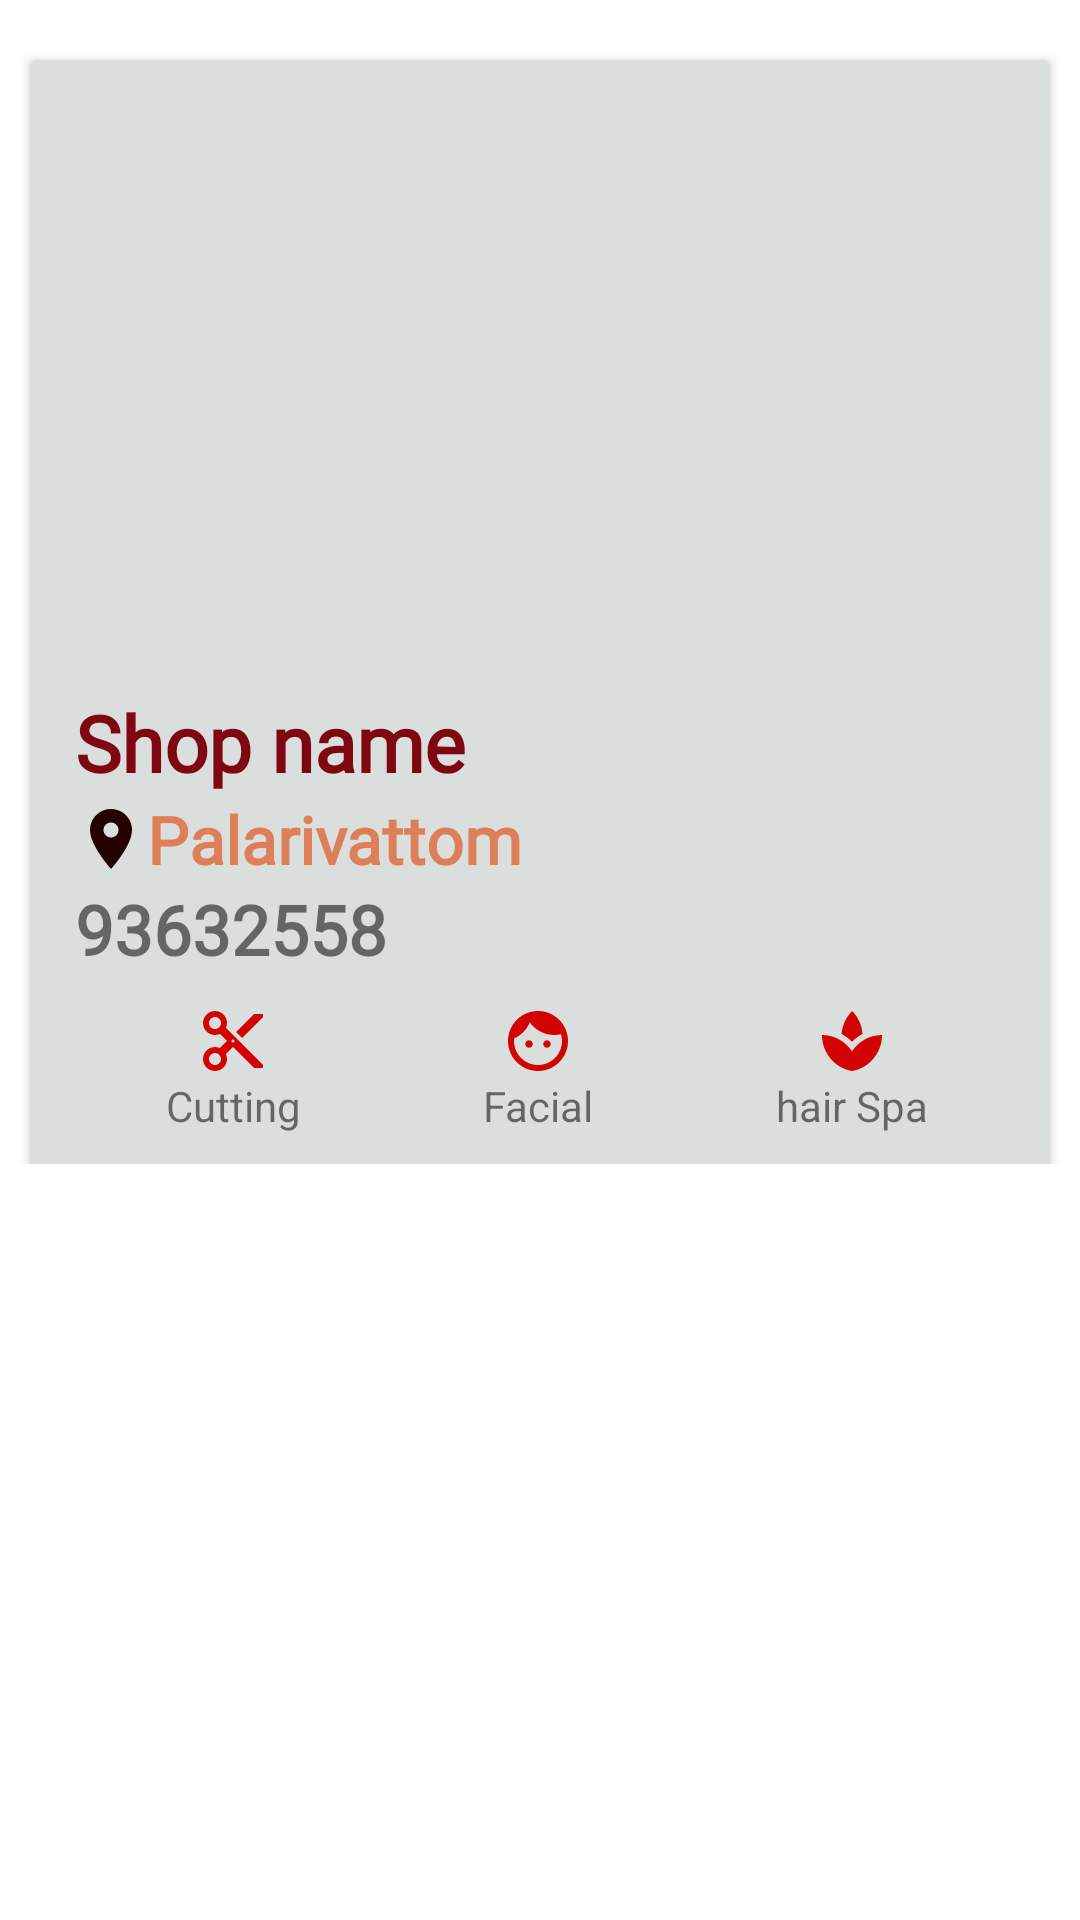

The Android layout XML behind this screen, and the referenced resources:
<!-- AndroidManifest.xml: application theme Theme.MultiSaloon -->
<!-- res/layout/raw_saloon.xml -->
<?xml version="1.0" encoding="utf-8"?>
<LinearLayout xmlns:android="http://schemas.android.com/apk/res/android"
    android:layout_width="match_parent"
    android:layout_height="wrap_content"
    android:orientation="vertical">


    <LinearLayout
        android:layout_width="match_parent"
        android:layout_height="wrap_content"
        android:orientation="vertical">


        <androidx.cardview.widget.CardView
            android:id="@+id/SViewCardView"
            android:layout_width="match_parent"
            android:layout_height="wrap_content"
            android:layout_marginLeft="10dp"
            android:layout_marginTop="20dp"
            android:layout_marginRight="10dp"
            android:backgroundTint="#DADFDE"
            android:clickable="true"
            android:focusable="true">

            <LinearLayout
                android:layout_width="match_parent"
                android:layout_height="wrap_content"
                android:orientation="vertical"
                android:padding="10dp">

                <LinearLayout
                    android:layout_width="match_parent"
                    android:layout_height="wrap_content"
                    android:layout_gravity="center"
                    android:gravity="center"
                    android:orientation="vertical">



                    <RelativeLayout
                        android:layout_width="wrap_content"
                        android:layout_height="wrap_content">


                        <ImageView
                            android:id="@+id/saloonImageIV"
                            android:layout_width="match_parent"
                            android:layout_height="200dp"
                            android:scaleType="centerCrop"
                            android:src="@drawable/facialimg" />


                    </RelativeLayout>




                </LinearLayout>

                <LinearLayout
                    android:layout_width="match_parent"
                    android:layout_height="match_parent"
                    android:layout_marginStart="5dp"
                    android:orientation="vertical">
                    <TextView
                        android:id="@+id/SnameTV"
                        android:layout_width="match_parent"
                        android:layout_height="wrap_content"
                        android:fontFamily="@font/calibri"
                        android:text="Shop name"
                        android:textColor="#7E0711"
                        android:textSize="26dp"
                        android:textStyle="bold" />

                    <LinearLayout
                        android:layout_width="match_parent"
                        android:layout_height="wrap_content"
                        android:orientation="horizontal"
                        android:weightSum="6">


                        <ImageView
                            android:layout_width="wrap_content"
                            android:layout_height="wrap_content"
                            android:src="@drawable/ic_baseline_location_on_24"
                            android:layout_gravity="center"/>

                        <TextView
                            android:id="@+id/SplacesTV"
                            android:layout_width="match_parent"
                            android:layout_height="wrap_content"
                            android:fontFamily="@font/calibri"
                            android:text="Palarivattom"
                            android:layout_gravity="center"
                            android:textColor="#DD805A"
                            android:textSize="22sp"
                            android:layout_weight="1"
                            android:textStyle="bold" />


                    </LinearLayout>

                    <TextView
                        android:id="@+id/SphoneTV"
                        android:layout_width="match_parent"
                        android:layout_height="wrap_content"
                        android:fontFamily="@font/calibri"
                        android:text="93632558"
                        android:textSize="23dp"
                        android:textStyle="bold" />















                    <LinearLayout
                        android:layout_width="match_parent"
                        android:layout_height="wrap_content"
                        android:layout_marginTop="10dp"
                        android:orientation="horizontal"
                        android:weightSum="3">

                        <LinearLayout
                            android:layout_width="wrap_content"
                            android:layout_height="wrap_content"
                            android:layout_weight="1"
                            android:gravity="center"
                            android:orientation="vertical">

                            <ImageView
                                android:layout_width="wrap_content"
                                android:layout_height="wrap_content"
                                android:layout_gravity="center"
                                android:src="@drawable/ic_baseline_content_cut_24" />

                            <TextView
                                android:layout_width="wrap_content"
                                android:layout_height="wrap_content"
                                android:text="Cutting" />
                        </LinearLayout>

                        <LinearLayout
                            android:layout_width="wrap_content"
                            android:layout_height="wrap_content"
                            android:layout_weight="1"
                            android:gravity="center"
                            android:orientation="vertical">

                            <ImageView
                                android:layout_width="wrap_content"
                                android:layout_height="wrap_content"
                                android:src="@drawable/ic_baseline_face_24" />

                            <TextView
                                android:layout_width="wrap_content"
                                android:layout_height="wrap_content"
                                android:text="Facial" />
                        </LinearLayout>

                        <LinearLayout
                            android:layout_width="wrap_content"
                            android:layout_height="wrap_content"
                            android:layout_weight="1"
                            android:gravity="center"
                            android:orientation="vertical">

                            <ImageView
                                android:layout_width="wrap_content"
                                android:layout_height="wrap_content"
                                android:layout_gravity="center"
                                android:src="@drawable/ic_baseline_spa_24" />

                            <TextView
                                android:layout_width="wrap_content"
                                android:layout_height="wrap_content"
                                android:text="hair Spa" />
                        </LinearLayout>


                    </LinearLayout>


                </LinearLayout>


            </LinearLayout>

        </androidx.cardview.widget.CardView>


    </LinearLayout>



</LinearLayout>
<!-- resources referenced by this layout -->
<resources>
  <!-- drawable ic_baseline_content_cut_24 (drawable) -->
  <vector android:height="24dp" android:tint="#D40303"
      android:viewportHeight="24" android:viewportWidth="24"
      android:width="24dp" xmlns:android="http://schemas.android.com/apk/res/android">
      <path android:fillColor="@android:color/white" android:pathData="M9.64,7.64c0.23,-0.5 0.36,-1.05 0.36,-1.64 0,-2.21 -1.79,-4 -4,-4S2,3.79 2,6s1.79,4 4,4c0.59,0 1.14,-0.13 1.64,-0.36L10,12l-2.36,2.36C7.14,14.13 6.59,14 6,14c-2.21,0 -4,1.79 -4,4s1.79,4 4,4 4,-1.79 4,-4c0,-0.59 -0.13,-1.14 -0.36,-1.64L12,14l7,7h3v-1L9.64,7.64zM6,8c-1.1,0 -2,-0.89 -2,-2s0.9,-2 2,-2 2,0.89 2,2 -0.9,2 -2,2zM6,20c-1.1,0 -2,-0.89 -2,-2s0.9,-2 2,-2 2,0.89 2,2 -0.9,2 -2,2zM12,12.5c-0.28,0 -0.5,-0.22 -0.5,-0.5s0.22,-0.5 0.5,-0.5 0.5,0.22 0.5,0.5 -0.22,0.5 -0.5,0.5zM19,3l-6,6 2,2 7,-7L22,3z"/>
  </vector>
  <!-- drawable ic_baseline_face_24 (drawable) -->
  <vector android:height="24dp" android:tint="#D40303"
      android:viewportHeight="24" android:viewportWidth="24"
      android:width="24dp" xmlns:android="http://schemas.android.com/apk/res/android">
      <path android:fillColor="@android:color/white" android:pathData="M9,11.75c-0.69,0 -1.25,0.56 -1.25,1.25s0.56,1.25 1.25,1.25 1.25,-0.56 1.25,-1.25 -0.56,-1.25 -1.25,-1.25zM15,11.75c-0.69,0 -1.25,0.56 -1.25,1.25s0.56,1.25 1.25,1.25 1.25,-0.56 1.25,-1.25 -0.56,-1.25 -1.25,-1.25zM12,2C6.48,2 2,6.48 2,12s4.48,10 10,10 10,-4.48 10,-10S17.52,2 12,2zM12,20c-4.41,0 -8,-3.59 -8,-8 0,-0.29 0.02,-0.58 0.05,-0.86 2.36,-1.05 4.23,-2.98 5.21,-5.37C11.07,8.33 14.05,10 17.42,10c0.78,0 1.53,-0.09 2.25,-0.26 0.21,0.71 0.33,1.47 0.33,2.26 0,4.41 -3.59,8 -8,8z"/>
  </vector>
  <!-- drawable ic_baseline_location_on_24 (drawable) -->
  <vector android:height="24dp" android:tint="#240000"
      android:viewportHeight="24" android:viewportWidth="24"
      android:width="24dp" xmlns:android="http://schemas.android.com/apk/res/android">
      <path android:fillColor="@android:color/white" android:pathData="M12,2C8.13,2 5,5.13 5,9c0,5.25 7,13 7,13s7,-7.75 7,-13c0,-3.87 -3.13,-7 -7,-7zM12,11.5c-1.38,0 -2.5,-1.12 -2.5,-2.5s1.12,-2.5 2.5,-2.5 2.5,1.12 2.5,2.5 -1.12,2.5 -2.5,2.5z"/>
  </vector>
  <!-- drawable ic_baseline_spa_24 (drawable) -->
  <vector android:height="24dp" android:tint="#D40303"
      android:viewportHeight="24" android:viewportWidth="24"
      android:width="24dp" xmlns:android="http://schemas.android.com/apk/res/android">
      <path android:fillColor="@android:color/white" android:pathData="M8.55,12c-1.07,-0.71 -2.25,-1.27 -3.53,-1.61 1.28,0.34 2.46,0.9 3.53,1.61zM18.98,10.39c-1.29,0.34 -2.49,0.91 -3.57,1.64 1.08,-0.73 2.28,-1.3 3.57,-1.64z"/>
      <path android:fillColor="@android:color/white" android:pathData="M15.49,9.63c-0.18,-2.79 -1.31,-5.51 -3.43,-7.63 -2.14,2.14 -3.32,4.86 -3.55,7.63 1.28,0.68 2.46,1.56 3.49,2.63 1.03,-1.06 2.21,-1.94 3.49,-2.63zM8.99,12.28c-0.14,-0.1 -0.3,-0.19 -0.45,-0.29 0.15,0.11 0.31,0.19 0.45,0.29zM15.41,12.03c-0.13,0.09 -0.27,0.16 -0.4,0.26 0.13,-0.1 0.27,-0.17 0.4,-0.26zM12,15.45C9.85,12.17 6.18,10 2,10c0,5.32 3.36,9.82 8.03,11.49 0.63,0.23 1.29,0.4 1.97,0.51 0.68,-0.12 1.33,-0.29 1.97,-0.51C18.64,19.82 22,15.32 22,10c-4.18,0 -7.85,2.17 -10,5.45z"/>
  </vector>
  <style name="Theme.MultiSaloon" parent="Theme.MaterialComponents.DayNight.NoActionBar">
          
          <item name="colorPrimary">#dd921f</item>
          <item name="colorPrimaryVariant">#dd921f</item>
          <item name="colorOnPrimary">@color/white</item>
          
          <item name="colorSecondary">@color/teal_200</item>
          <item name="colorSecondaryVariant">@color/teal_700</item>
          <item name="colorOnSecondary">@color/black</item>
          
          <item name="android:statusBarColor" tools:targetApi="l">?attr/colorPrimaryVariant</item>
          
      </style>
  <!-- not gathered from this repository: default colours our renderer supplied (Android Studio template values) -->
  <color name="teal_200">#FF03DAC5</color>
  <color name="teal_700">#FF018786</color>
  <color name="black">#FF000000</color>
  <color name="white">#FFFFFFFF</color>
</resources>
